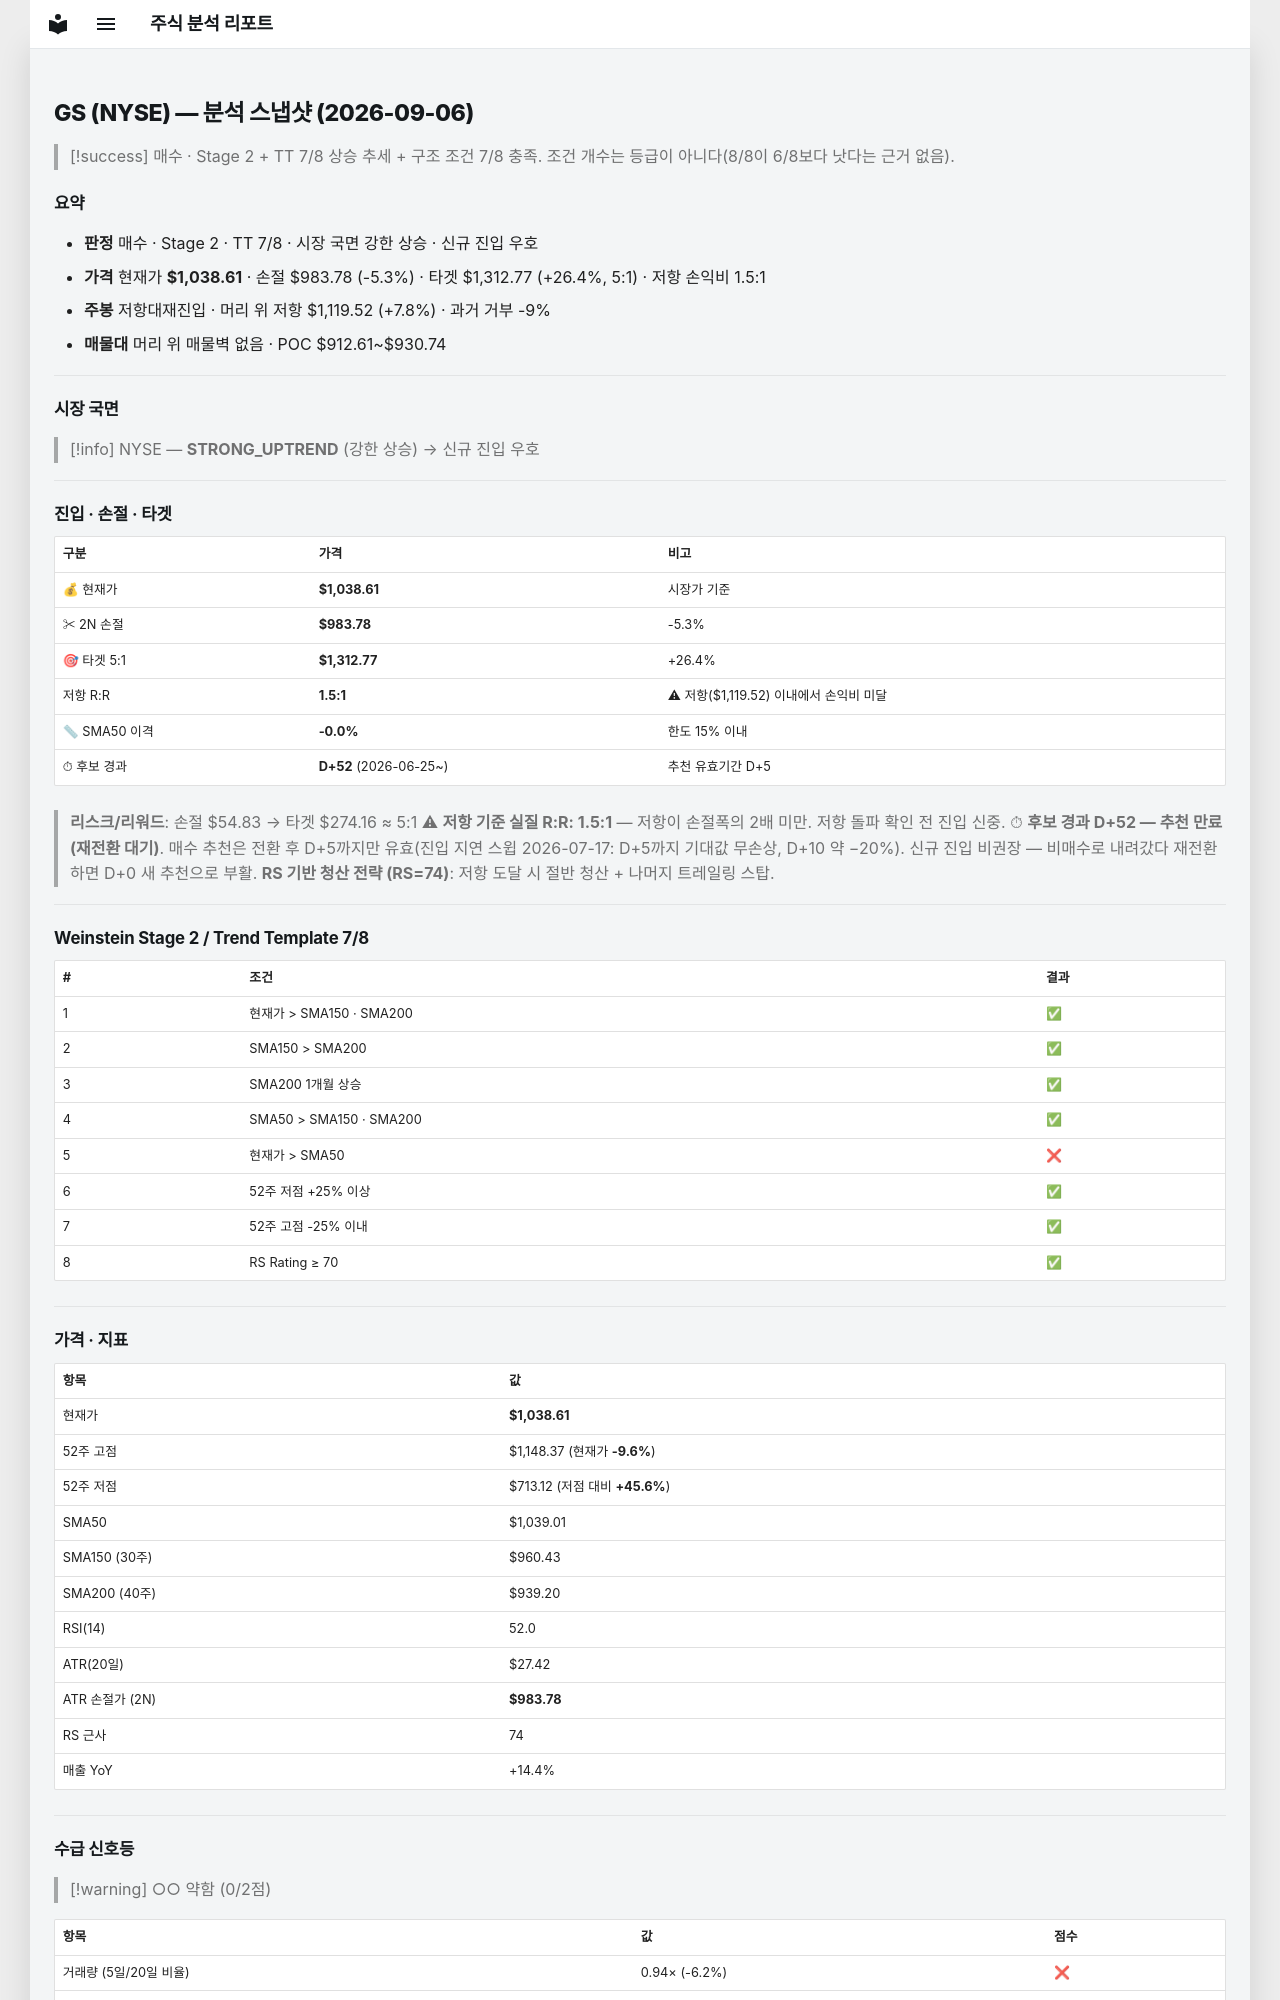

repository: soloandco/stock-reports · page: snapshots/GS-2026-09-06/index.html · generator: mkdocs

---
type: analysis-snapshot
title: GS 분석 스냅샷
ticker: GS
market: NYSE
created: 2026-09-06
updated: 2026-09-06
bar-date: 2026-09-04
verdict: 매수관찰
real-rr: 1.48
sma50-gap-pct: -0.0
candidate-days: 52
candidate-since: 2026-06-25
weekly-position: 저항대재진입
weekly-overhead-price: 1119.52
weekly-overhead-pct: 7.8
stage: 2
trend-template-score: 7
price: 1038.6099853515625
stop-price: 983.7771450683117
market-regime: STRONG_UPTREND
supply-demand-score: 0/2
supply-demand-label: 약함
status: tracking
tags:
  - stock-agent
  - watchlist
  - GS
  - analysis
related:
  - "[[analysis-template]]"
---

# GS (NYSE) — 분석 스냅샷 (2026-09-06)

> [!success] 매수 · Stage 2 + TT 7/8
> 상승 추세 + 구조 조건 7/8 충족. 조건 개수는 등급이 아니다(8/8이 6/8보다 낫다는 근거 없음).

## 요약

- **판정** 매수 · Stage 2 · TT 7/8 · 시장 국면 강한 상승 · 신규 진입 우호
- **가격** 현재가 **$1,038.61** · 손절 $983.78 (-5.3%) · 타겟 $1,312.77 (+26.4%, 5:1) · 저항 손익비 1.5:1
- **주봉** 저항대재진입 · 머리 위 저항 $1,119.52 (+7.8%) · 과거 거부 -9%
- **매물대** 머리 위 매물벽 없음 · POC $912.61~$930.74

---

## 시장 국면

> [!info] NYSE — **STRONG_UPTREND** (강한 상승) → 신규 진입 우호

---

## 진입 · 손절 · 타겟

| 구분 | 가격 | 비고 |
|------|------|------|
| 💰 현재가 | **$1,038.61** | 시장가 기준 |
| ✂ 2N 손절 | **$983.78** | -5.3% |
| 🎯 타겟 5:1 | **$1,312.77** | +26.4% |
| 저항 R:R | **1.5:1** | ⚠ 저항($1,119.52) 이내에서 손익비 미달 |
| 📏 SMA50 이격 | **-0.0%** | 한도 15% 이내 |
| ⏱ 후보 경과 | **D+52** (2026-06-25~) | 추천 유효기간 D+5 |

> **리스크/리워드**: 손절 $54.83 → 타겟 $274.16 ≈ 5:1
> ⚠ **저항 기준 실질 R:R: 1.5:1** — 저항이 손절폭의 2배 미만. 저항 돌파 확인 전 진입 신중.
> ⏱ **후보 경과 D+52 — 추천 만료(재전환 대기)**. 매수 추천은 전환 후 D+5까지만 유효(진입 지연 스윕 2026-07-17: D+5까지 기대값 무손상, D+10 약 −20%). 신규 진입 비권장 — 비매수로 내려갔다 재전환하면 D+0 새 추천으로 부활.
> **RS 기반 청산 전략 (RS=74)**: 저항 도달 시 절반 청산 + 나머지 트레일링 스탑.

---

## Weinstein Stage 2 / Trend Template 7/8

| # | 조건 | 결과 |
|---|------|------|
| 1 | 현재가 > SMA150 · SMA200 | ✅ |
| 2 | SMA150 > SMA200 | ✅ |
| 3 | SMA200 1개월 상승 | ✅ |
| 4 | SMA50 > SMA150 · SMA200 | ✅ |
| 5 | 현재가 > SMA50 | ❌ |
| 6 | 52주 저점 +25% 이상 | ✅ |
| 7 | 52주 고점 -25% 이내 | ✅ |
| 8 | RS Rating ≥ 70 | ✅ |

---

## 가격 · 지표

| 항목 | 값 |
|------|---|
| 현재가 | **$1,038.61** |
| 52주 고점 | $1,148.37 (현재가 **-9.6%**) |
| 52주 저점 | $713.12 (저점 대비 **+45.6%**) |
| SMA50 | $1,039.01 |
| SMA150 (30주) | $960.43 |
| SMA200 (40주) | $939.20 |
| RSI(14) | 52.0 |
| ATR(20일) | $27.42 |
| ATR 손절가 (2N) | **$983.78** |
| RS 근사 | 74 |
| 매출 YoY | +14.4% |

---
## 수급 신호등

> [!warning] ○○ 약함 (0/2점)

| 항목 | 값 | 점수 |
|------|------|------|
| 거래량 (5일/20일 비율) | 0.94× (-6.2%) | ❌ |
| OBV 20일 추세 | ↓ 하락 | ❌ |

> **판독법**: 거래량이 20일 평균보다 20% 이상 많고 OBV(온밸런스볼륨)가 상승 중이면 매집 수급이 강한 것으로 판단합니다.

---
